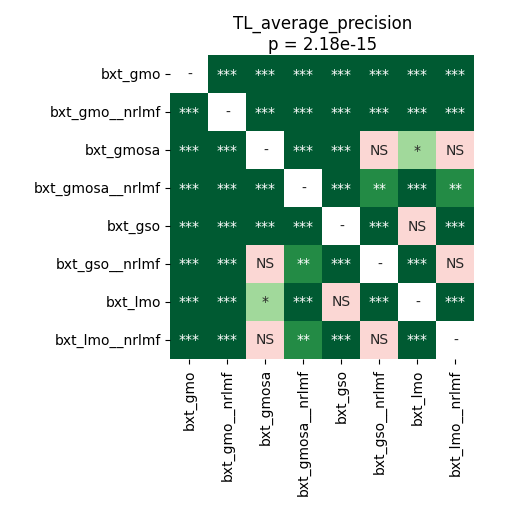

The table this chart was drawn from, first rows:
	bxt_gmo	bxt_gmo__nrlmf	bxt_gmosa	bxt_gmosa__nrlmf	bxt_gso	bxt_gso__nrlmf	bxt_lmo	bxt_lmo__nrlmf
bxt_gmo	1.0	5.0264246323529416e-05	5.0264246323529416e-05	5.0264246323529416e-05	5.0264246323529416e-05	5.0264246323529416e-05	5.0264246323529416e-05	5.0264246323529416e-05
bxt_gmo__nrlmf	5.0264246323529416e-05	1.0	5.0264246323529416e-05	5.0264246323529416e-05	5.0264246323529416e-05	5.0264246323529416e-05	5.0264246323529416e-05	5.0264246323529416e-05
bxt_gmosa	5.0264246323529416e-05	5.0264246323529416e-05	1.0	8.994654605263157e-05	0.0005697	0.1713	0.02129	0.1047
bxt_gmosa__nrlmf	5.0264246323529416e-05	5.0264246323529416e-05	8.994654605263157e-05	1.0	5.0264246323529416e-05	0.00167	8.994654605263157e-05	0.009288
bxt_gso	5.0264246323529416e-05	5.0264246323529416e-05	0.0005697	5.0264246323529416e-05	1.0	5.0264246323529416e-05	0.8603	0.0004272
bxt_gso__nrlmf	5.0264246323529416e-05	5.0264246323529416e-05	0.1713	0.00167	5.0264246323529416e-05	1.0	5.0264246323529416e-05	0.3345
bxt_lmo	5.0264246323529416e-05	5.0264246323529416e-05	0.02129	8.994654605263157e-05	0.8603	5.0264246323529416e-05	1.0	5.0264246323529416e-05
bxt_lmo__nrlmf	5.0264246323529416e-05	5.0264246323529416e-05	0.1047	0.009288	0.0004272	0.3345	5.0264246323529416e-05	1.0
